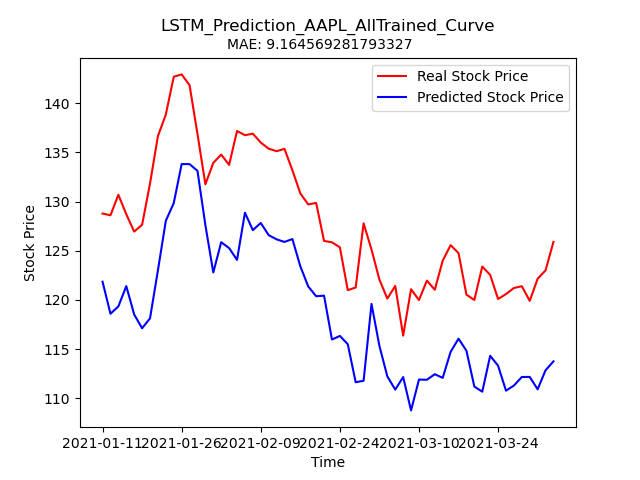

Values plotted in this chart, from the file beside it:
Stock, Date, Real_Price, Predicted_Price
AAPL, 2021-01-11, 128.8, 121.8
AAPL, 2021-01-12, 128.6, 118.6
AAPL, 2021-01-13, 130.7, 119.3
AAPL, 2021-01-14, 128.7, 121.4
AAPL, 2021-01-15, 126.9, 118.5
AAPL, 2021-01-19, 127.6, 117.1
AAPL, 2021-01-20, 131.8, 118.1
AAPL, 2021-01-21, 136.7, 123
AAPL, 2021-01-22, 138.9, 128.1
AAPL, 2021-01-25, 142.7, 129.8
AAPL, 2021-01-26, 142.9, 133.8
AAPL, 2021-01-27, 141.8, 133.8
AAPL, 2021-01-28, 136.9, 133.1
AAPL, 2021-01-29, 131.8, 127.6
AAPL, 2021-02-01, 133.9, 122.8
AAPL, 2021-02-02, 134.8, 125.9
AAPL, 2021-02-03, 133.7, 125.3
AAPL, 2021-02-04, 137.2, 124.1
AAPL, 2021-02-05, 136.8, 128.9
AAPL, 2021-02-08, 136.9, 127.1
AAPL, 2021-02-09, 136, 127.8
AAPL, 2021-02-10, 135.4, 126.6
AAPL, 2021-02-11, 135.1, 126.2
AAPL, 2021-02-12, 135.4, 125.9
AAPL, 2021-02-16, 133.2, 126.2
AAPL, 2021-02-17, 130.8, 123.4
AAPL, 2021-02-18, 129.7, 121.4
AAPL, 2021-02-19, 129.9, 120.4
AAPL, 2021-02-22, 126.0, 120.4
AAPL, 2021-02-23, 125.9, 116
AAPL, 2021-02-24, 125.3, 116.3
AAPL, 2021-02-25, 121, 115.5
AAPL, 2021-02-26, 121.3, 111.6
AAPL, 2021-03-01, 127.8, 111.8
AAPL, 2021-03-02, 125.1, 119.6
AAPL, 2021-03-03, 122.1, 115.3
AAPL, 2021-03-04, 120.1, 112.2
AAPL, 2021-03-05, 121.4, 110.9
AAPL, 2021-03-08, 116.4, 112.1
AAPL, 2021-03-09, 121.1, 108.8
AAPL, 2021-03-10, 120, 111.9
AAPL, 2021-03-11, 122, 111.9
AAPL, 2021-03-12, 121, 112.4
AAPL, 2021-03-15, 124, 112.1
AAPL, 2021-03-16, 125.6, 114.7
AAPL, 2021-03-17, 124.8, 116.1
AAPL, 2021-03-18, 120.5, 114.8
AAPL, 2021-03-19, 120, 111.2
AAPL, 2021-03-22, 123.4, 110.7
AAPL, 2021-03-23, 122.5, 114.3
AAPL, 2021-03-24, 120.1, 113.3
AAPL, 2021-03-25, 120.6, 110.8
AAPL, 2021-03-26, 121.2, 111.3
AAPL, 2021-03-29, 121.4, 112.2
AAPL, 2021-03-30, 119.9, 112.2
AAPL, 2021-03-31, 122.2, 110.9
AAPL, 2021-04-01, 123.0, 112.8
AAPL, 2021-04-05, 125.9, 113.7
